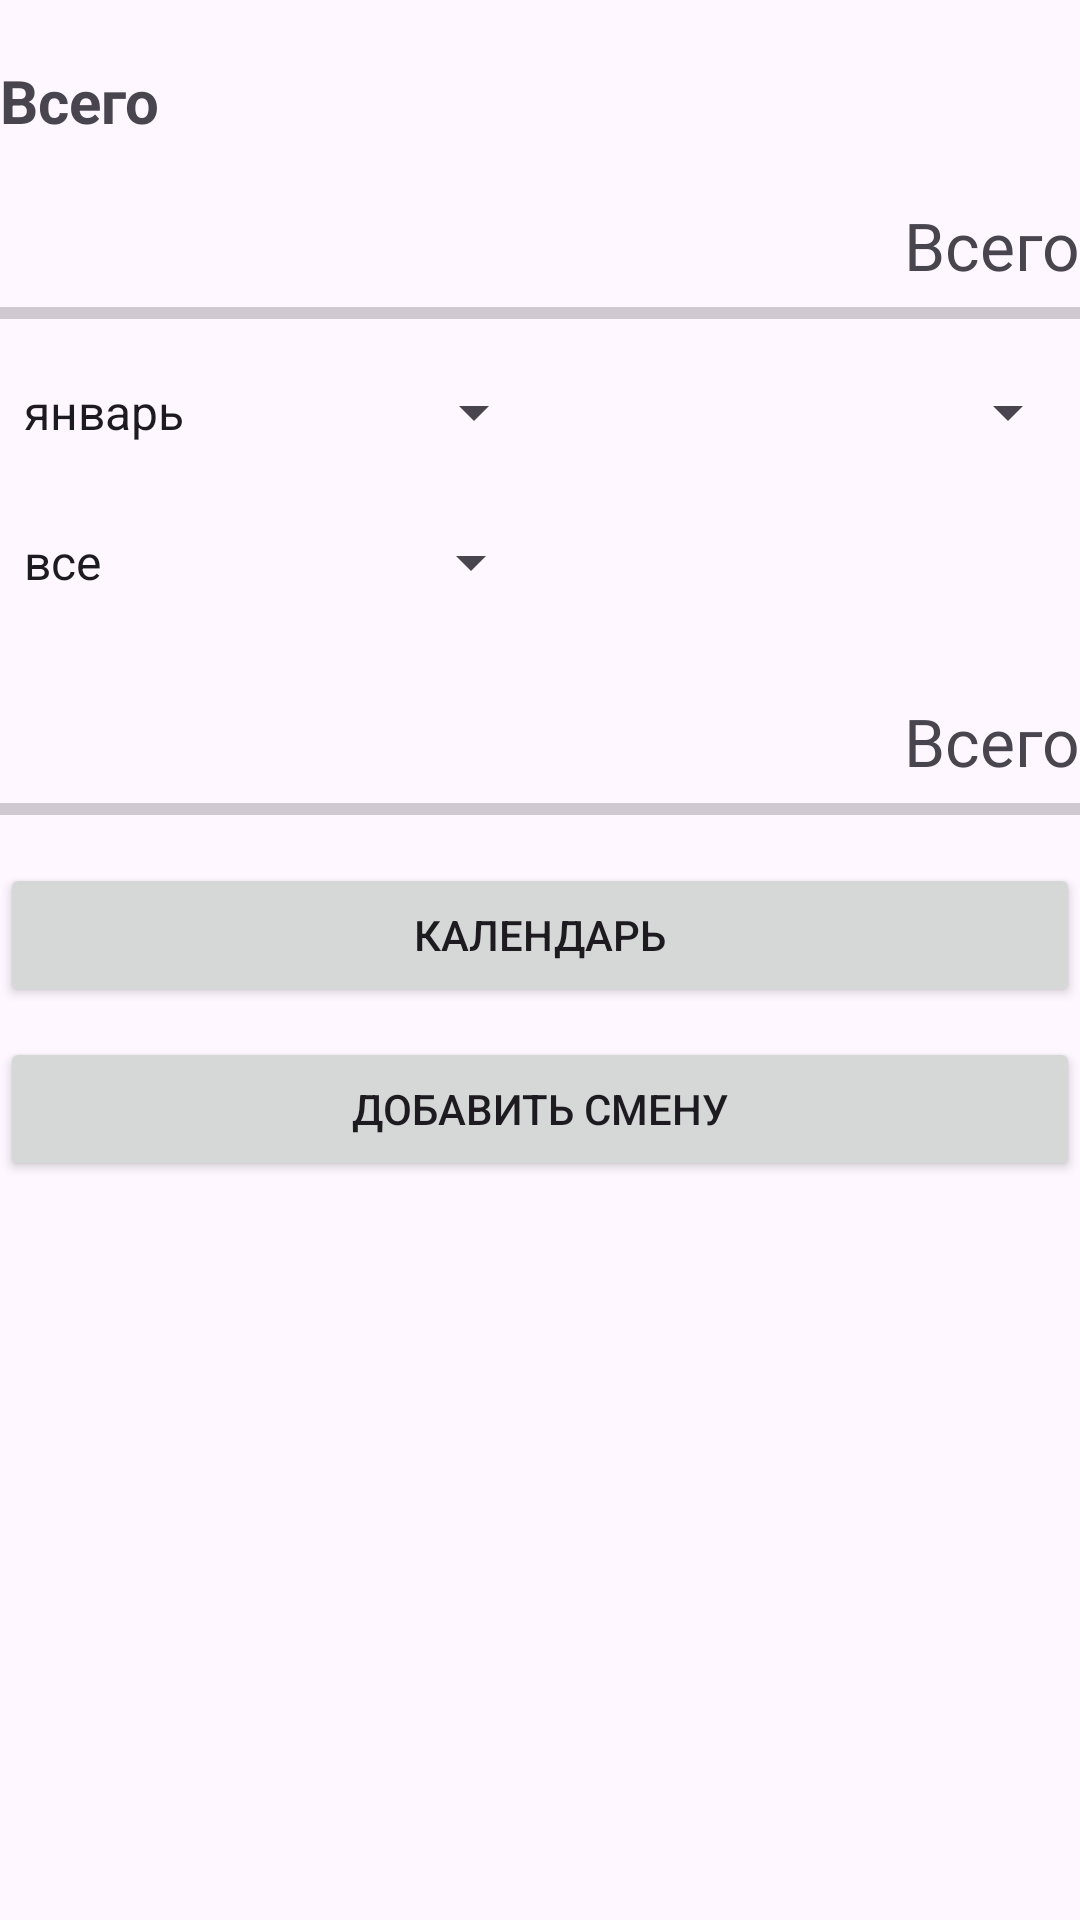

This screen was rendered from an Android layout file. Write that file and the resources it references.
<!-- AndroidManifest.xml: application theme Theme.Work -->
<!-- res/layout/activity_main.xml -->
<?xml version="1.0" encoding="utf-8"?>
<LinearLayout xmlns:android="http://schemas.android.com/apk/res/android"
    xmlns:app="http://schemas.android.com/apk/res-auto"
    xmlns:tools="http://schemas.android.com/tools"
    android:layout_width="match_parent"
    android:layout_height="match_parent"
    android:orientation="vertical"
    android:layout_marginHorizontal="30dp"
    tools:context=".MainActivity" >

    <TextView
        android:id="@+id/txtAll"
        android:layout_width="match_parent"
        android:layout_height="wrap_content"
        android:text="Всего"
        android:layout_marginTop="20dp"
        android:textSize="20dp"
        android:textStyle="bold"
        />
    <TextView
        android:id="@+id/txtAll2"
        android:layout_width="match_parent"
        android:layout_height="wrap_content"
        android:layout_marginTop="20dp"
        android:text="Всего"
        android:gravity="right"
        android:textSize="22dp"
        />

    <ProgressBar
        android:id="@+id/progressBar"
        style="?android:attr/progressBarStyleHorizontal"
        android:layout_width="match_parent"
        android:layout_height="wrap_content" />

    <LinearLayout
        android:layout_width="match_parent"
        android:layout_height="wrap_content"
        android:orientation="horizontal">

        <Spinner
            android:id="@+id/spinner"
            android:layout_width="182dp"
            android:layout_height="50dp"
            android:entries="@array/spinner_values" />

        <Spinner
            android:id="@+id/spinner2"
            android:layout_width="match_parent"
            android:layout_height="50dp" />

    </LinearLayout>

    <Spinner
        android:id="@+id/spinner3"
        android:layout_width="181dp"
        android:layout_height="50dp"
        android:entries="@array/keit_rest_basic" />

    <TextView
        android:id="@+id/txtMonth2"
        android:layout_width="match_parent"
        android:layout_height="wrap_content"
        android:layout_marginTop="20dp"
        android:gravity="right"
        android:text="Всего"
        android:textSize="22dp" />

    <ProgressBar
        android:id="@+id/progressBar2"
        style="?android:attr/progressBarStyleHorizontal"
        android:layout_width="match_parent"
        android:layout_height="wrap_content" />

    <LinearLayout
        android:layout_width="match_parent"
        android:layout_height="wrap_content"
        android:orientation="horizontal"/>

    <LinearLayout
        android:layout_width="match_parent"
        android:layout_height="wrap_content"
        android:orientation="horizontal"/>
    <LinearLayout
        android:layout_width="match_parent"
        android:layout_height="wrap_content"
        android:orientation="horizontal"/>

    <Button
        android:id="@+id/btnCalendar"
        android:layout_width="match_parent"
        android:layout_height="wrap_content"
        android:layout_marginTop="10dp"
        android:text="Календарь" />
    <Button
        android:id="@+id/btnAdd"
        android:layout_width="match_parent"
        android:layout_height="wrap_content"
        android:layout_marginTop="10dp"
        android:text="Добавить смену" />

</LinearLayout>
<!-- resources referenced by this layout -->
<resources>
  <array name="keit_rest_basic">
          <item>все</item>
          <item>кейт</item>
          <item>рестик</item>
          <item>бассейн</item>
          <item>банкет</item>
      </array>
  <array name="spinner_values">
          <item>январь</item>
          <item>февраль</item>
          <item>март</item>
          <item>апрель</item>
          <item>май</item>
          <item>июнь</item>
          <item>июль</item>
          <item>август</item>
          <item>сентябрь</item>
          <item>октябрь</item>
          <item>ноябрь</item>
      </array>
  <style name="Theme.Work" parent="Base.Theme.Work" />
  <style name="Base.Theme.Work" parent="Theme.Material3.DayNight.NoActionBar">
          
          
      </style>
</resources>
